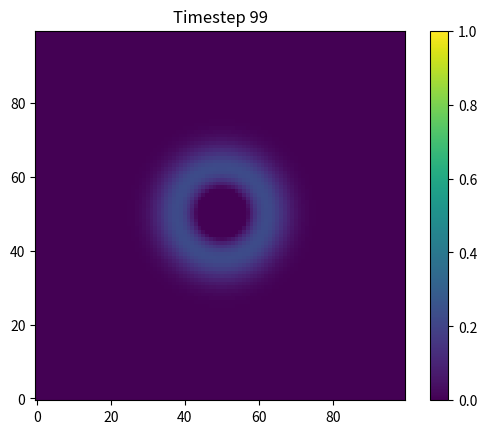

The matplotlib source for this figure:
import numpy as np
from typing import Tuple, Optional

import matplotlib.pyplot as plt
import matplotlib.animation as animation
from matplotlib.animation import FuncAnimation, PillowWriter
import sys
import os

class WaveSolver2D:
    def __init__(self, nx: int, ny: int, dx: float, dy: float, dt: float, c: float):
        """
        2D Wave equation solver using finite differences
        
        Args:
            nx, ny: Grid dimensions
            dx, dy: Spatial step sizes
            dt: Time step
            c: Wave speed
        """
        self.nx = nx
        self.ny = ny
        self.dx = dx
        self.dy = dy
        self.dt = dt
        self.c = c
        
        # Stability check (CFL condition)
        cfl = c * dt * np.sqrt(1/dx**2 + 1/dy**2)
        if cfl > 1:
            raise ValueError(f"CFL condition violated: {cfl} > 1")
        
        # Initialize wave fields
        self.u_curr = np.zeros((nx, ny))  # Current time step
        self.u_prev = np.zeros((nx, ny))  # Previous time step
        self.u_next = np.zeros((nx, ny))  # Next time step
        
    def set_initial_conditions(self, u0: np.ndarray, v0: Optional[np.ndarray] = None):
        """Set initial displacement and velocity"""
        self.u_prev = u0.copy()
        self.u_curr = u0.copy()
        
        # If initial velocity is provided, estimate u_curr using v0
        if v0 is not None:
            self.u_curr = u0 + self.dt * v0
    
    def apply_boundary_conditions(self, u: np.ndarray):
        """Apply Dirichlet boundary conditions (fixed boundaries)"""
        u[0, :] = 0   # Left boundary
        u[-1, :] = 0  # Right boundary
        u[:, 0] = 0   # Bottom boundary
        u[:, -1] = 0  # Top boundary
    
    def step(self):
        """Perform one time step using finite difference scheme"""
        c2_dt2 = (self.c * self.dt) ** 2
        
        # Second derivatives using central differences
        d2u_dx2 = (self.u_curr[2:, 1:-1] - 2*self.u_curr[1:-1, 1:-1] + self.u_curr[:-2, 1:-1]) / self.dx**2
        d2u_dy2 = (self.u_curr[1:-1, 2:] - 2*self.u_curr[1:-1, 1:-1] + self.u_curr[1:-1, :-2]) / self.dy**2
        
        # Update interior points
        self.u_next[1:-1, 1:-1] = (2*self.u_curr[1:-1, 1:-1] - self.u_prev[1:-1, 1:-1] + 
                                   c2_dt2 * (d2u_dx2 + d2u_dy2))
        
        # Apply boundary conditions
        self.apply_boundary_conditions(self.u_next)
        
        # Shift arrays for next iteration
        self.u_prev, self.u_curr, self.u_next = self.u_curr, self.u_next, self.u_prev
    
    def solve(self, n_steps: int) -> np.ndarray:
        """Solve for n_steps and return solution history"""
        history = np.zeros((n_steps, self.nx, self.ny))
        
        for i in range(n_steps):
            history[i] = self.u_curr.copy()
            self.step()
            
        return history
    
    def add_source(self, x: int, y: int, amplitude: float, frequency: float, t: float):
        """Add a sinusoidal source at position (x, y)"""
        self.u_curr[x, y] += amplitude * np.sin(2 * np.pi * frequency * t)


def create_gaussian_pulse(nx: int, ny: int, x0: int, y0: int, sigma: float, amplitude: float = 1.0) -> np.ndarray:
    """Create a 2D Gaussian pulse for initial conditions"""
    x = np.arange(nx)
    y = np.arange(ny)
    X, Y = np.meshgrid(x, y, indexing='ij')
    
    pulse = amplitude * np.exp(-((X - x0)**2 + (Y - y0)**2) / (2 * sigma**2))
    return pulse


def animate_solution_2d(solution: np.ndarray, interval: int = 50, cmap: str = 'viridis',
                        save_path: Optional[str] = None, dpi: int = 150):
    """Create a 2D animation (imshow) of the solution history.

    Args:
        solution: array of shape (n_steps, nx, ny)
        interval: delay between frames in ms
        cmap: matplotlib colormap
        save_path: if provided, save animation to this path (gif/mp4)
        dpi: output dpi when saving
    """
    n_steps, nx, ny = solution.shape

    fig, ax = plt.subplots()
    im = ax.imshow(solution[0], cmap=cmap, origin='lower')
    ax.set_title('Timestep 0')
    fig.colorbar(im, ax=ax)

    def update(frame):
        im.set_data(solution[frame])
        ax.set_title(f'Timestep {frame}')
        return (im,)

    anim = FuncAnimation(fig, update, frames=range(n_steps), interval=interval, blit=False)

    if save_path:
        os.makedirs(os.path.dirname(save_path), exist_ok=True)
        fps = max(1, int(1000/interval))
        if save_path.lower().endswith('.gif'):
            try:
                writer = PillowWriter(fps=fps)
                anim.save(save_path, writer=writer, dpi=dpi)
                print(f"Animation saved to {save_path} (GIF)")
            except Exception as e:
                print(f"Failed to save GIF animation: {e}")
        else:
            # Try ffmpeg writer for mp4
            try:
                FFMpegWriter = animation.writers['ffmpeg']
                writer = FFMpegWriter(fps=fps)
                anim.save(save_path, writer=writer, dpi=dpi)
                print(f"Animation saved to {save_path} (mp4)")
            except Exception as e:
                print(f"Failed to save mp4 animation (ffmpeg may be missing): {e}")

    return anim


def animate_cross_section(solution: np.ndarray, mid_y: int, interval: int = 50,
                          save_path: Optional[str] = None, dpi: int = 150):
    """Animate the central cross-section (x vs displacement) through time.

    Args:
        solution: array of shape (n_steps, nx, ny)
        mid_y: index of the y-slice to plot
        interval: delay between frames in ms
        save_path: if provided, save animation (gif/mp4)
    """
    n_steps, nx, ny = solution.shape

    fig, ax = plt.subplots()
    x = np.arange(nx)
    line, = ax.plot(x, solution[0][:, mid_y])
    ax.set_ylim(solution.min(), solution.max())
    ax.set_xlabel('X position')
    ax.set_ylabel('Displacement')

    def update(frame):
        line.set_ydata(solution[frame][:, mid_y])
        ax.set_title(f'Timestep {frame}')
        return (line,)

    anim = FuncAnimation(fig, update, frames=range(n_steps), interval=interval, blit=False)

    if save_path:
        os.makedirs(os.path.dirname(save_path), exist_ok=True)
        fps = max(1, int(1000/interval))
        if save_path.lower().endswith('.gif'):
            try:
                writer = PillowWriter(fps=fps)
                anim.save(save_path, writer=writer, dpi=dpi)
                print(f"Cross-section animation saved to {save_path} (GIF)")
            except Exception as e:
                print(f"Failed to save GIF animation: {e}")
        else:
            try:
                FFMpegWriter = animation.writers['ffmpeg']
                writer = FFMpegWriter(fps=fps)
                anim.save(save_path, writer=writer, dpi=dpi)
                print(f"Cross-section animation saved to {save_path} (mp4)")
            except Exception as e:
                print(f"Failed to save mp4 animation (ffmpeg may be missing): {e}")

    return anim


if __name__ == "__main__":
    # Example usage
    nx, ny = 100, 100
    dx, dy = 0.1, 0.1
    dt = 0.01
    c = 1.0
    
    # Create solver
    solver = WaveSolver2D(nx, ny, dx, dy, dt, c)
    
    # Set initial Gaussian pulse
    initial_pulse = create_gaussian_pulse(nx, ny, nx//2, ny//2, sigma=5.0)
    solver.set_initial_conditions(initial_pulse)

    # Solve for 100 time steps
    solution = solver.solve(100)
    
    print(f"Simulation completed. Solution shape: {solution.shape}")
    animate_solution_2d(solution, interval=50, save_path='results/cpu_wave_animation.gif')
